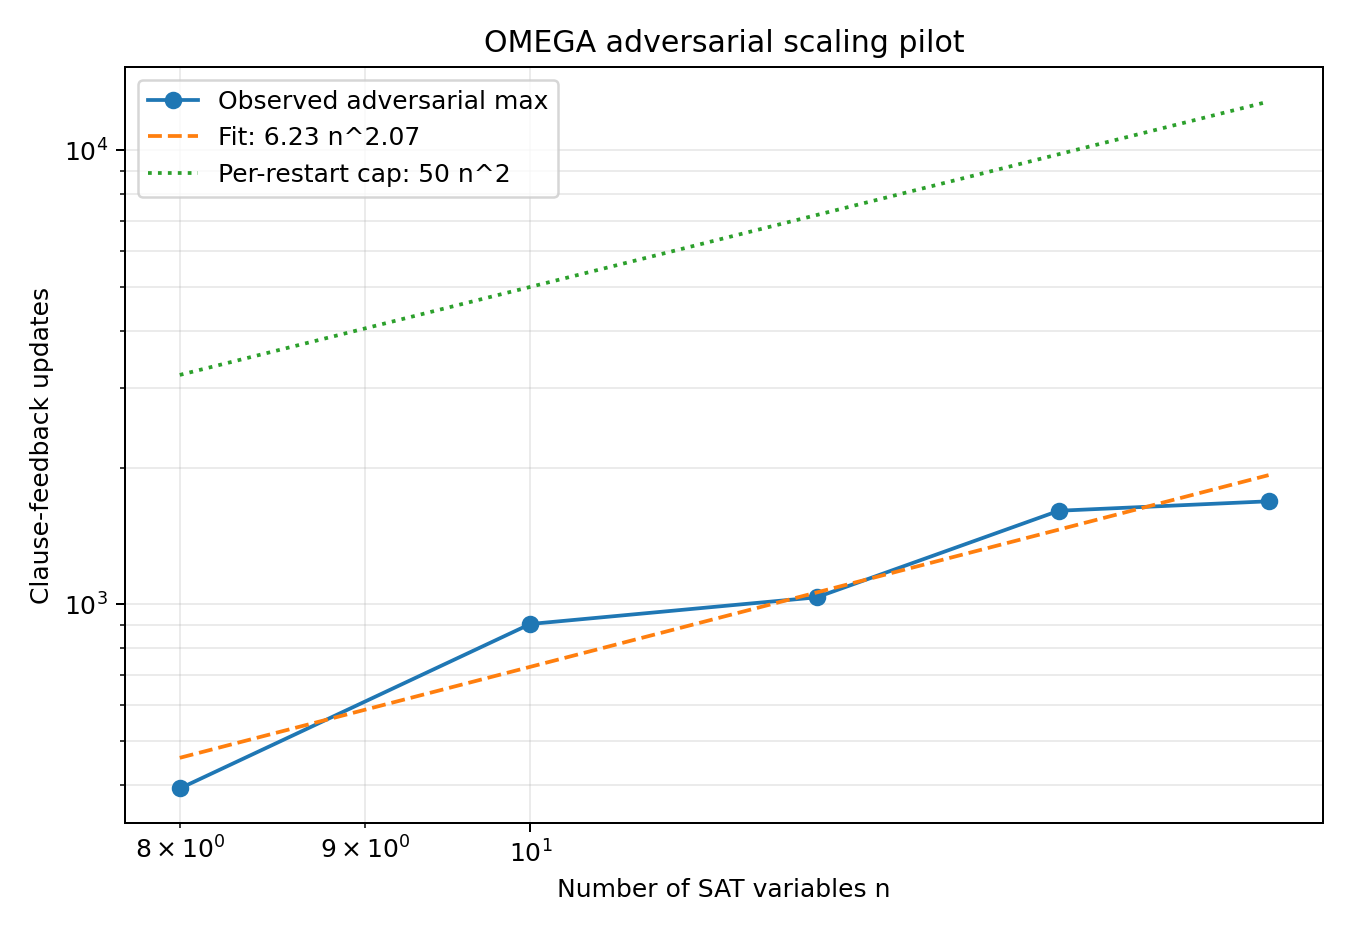

Source data for this figure (header and first rows):
n, m, probe_failures, probe_runs, median_steps, mean_steps, max_steps, full_runs, full_failures, max_steps_over_n2, per_restart_cap, total_cap_4_restarts
8, 34, 2, 3, 53.5, 114.5, 393, 20, 0, 6.141, 3200, 12800
10, 42, 2, 3, 218.5, 306.6, 905, 20, 0, 9.05, 5000, 20000
12, 50, 2, 3, 86.0, 181.5, 1036, 20, 0, 7.194, 7200, 28800
14, 59, 1, 3, 231.0, 441.1, 1607, 20, 0, 8.199, 9800, 39200
16, 67, 3, 3, 244.5, 373.9, 1686, 20, 0, 6.586, 12800, 51200
